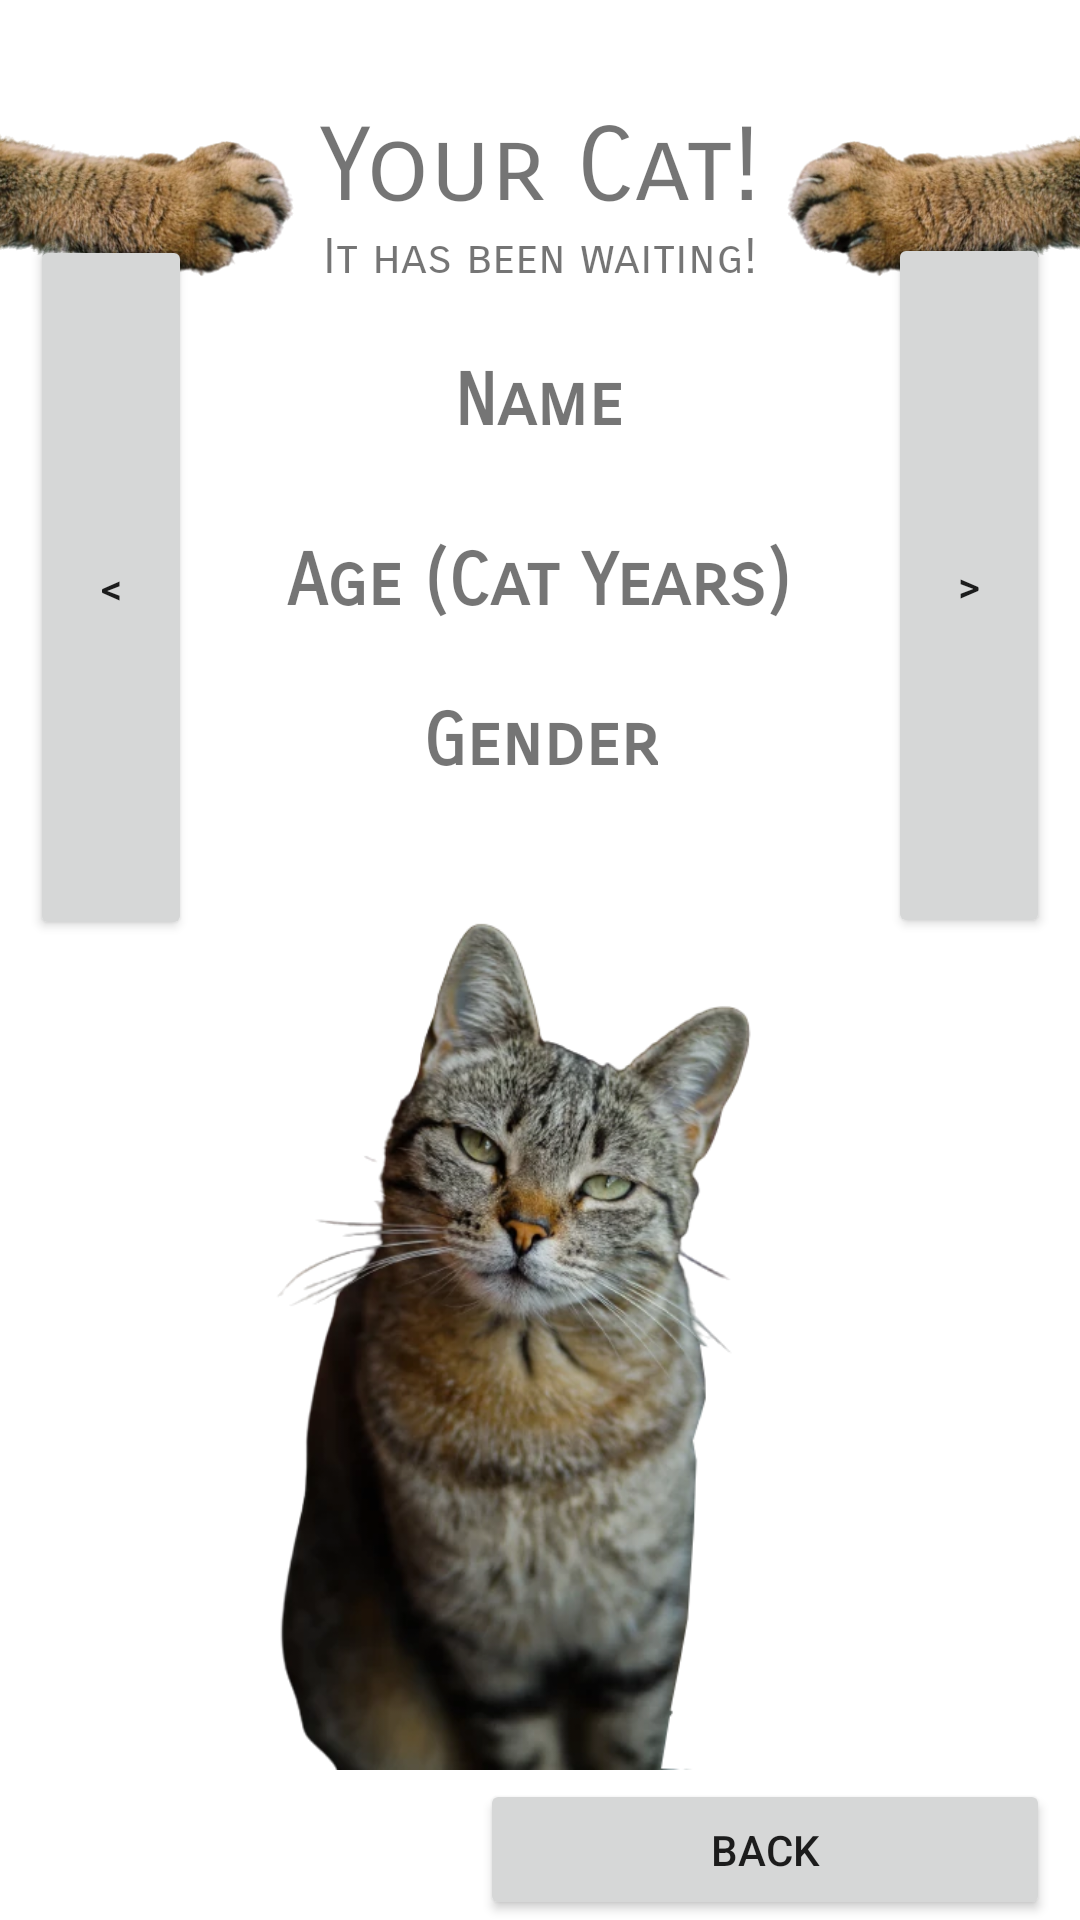

Reconstruct the res/layout file that produces this screen, plus the resources it refers to.
<!-- AndroidManifest.xml: application theme Theme.Catterwack -->
<!-- res/layout/activity_previous_cat.xml -->
<?xml version="1.0" encoding="utf-8"?>
<androidx.constraintlayout.widget.ConstraintLayout xmlns:android="http://schemas.android.com/apk/res/android"
    xmlns:app="http://schemas.android.com/apk/res-auto"
    xmlns:tools="http://schemas.android.com/tools"
    android:layout_width="match_parent"
    android:layout_height="match_parent"
    tools:context=".previous_cat">

    <Button
        android:id="@+id/previous_previous"
        android:layout_width="54dp"
        android:layout_height="235dp"
        android:layout_marginStart="10dp"
        android:text="@string/BackArrow"
        app:layout_constraintBottom_toTopOf="@+id/previous_catImage"
        app:layout_constraintStart_toStartOf="parent"
        app:layout_constraintTop_toBottomOf="@+id/previous_catSubHeading" />

    <Button
        android:id="@+id/previous_next"
        android:layout_width="54dp"
        android:layout_height="235dp"
        android:layout_marginEnd="10dp"
        android:text="@string/Forward"
        app:layout_constraintBottom_toTopOf="@+id/previous_catImage"
        app:layout_constraintEnd_toEndOf="parent"
        app:layout_constraintTop_toBottomOf="@+id/previous_catSubHeading"
        app:layout_constraintVertical_bias="0.517" />

    <Button
        android:id="@+id/previous_BackButton"
        android:layout_width="190dp"
        android:layout_height="47dp"
        android:layout_marginEnd="10dp"
        android:text="Back"
        app:layout_constraintBottom_toBottomOf="parent"
        app:layout_constraintEnd_toEndOf="parent" />

    <TextView
        android:id="@+id/previous_catGenderLabel"
        android:layout_width="wrap_content"
        android:layout_height="wrap_content"
        android:fontFamily="sans-serif-smallcaps"
        android:text="Gender"
        android:textSize="24sp"
        android:textStyle="bold"
        app:layout_constraintEnd_toEndOf="parent"
        app:layout_constraintStart_toStartOf="parent"
        app:layout_constraintTop_toBottomOf="@+id/previous_catAgeField" />

    <TextView
        android:id="@+id/previous_genderField"
        android:layout_width="wrap_content"
        android:layout_height="wrap_content"
        android:fontFamily="sans-serif-smallcaps"
        android:textSize="20sp"
        app:layout_constraintEnd_toEndOf="parent"
        app:layout_constraintHorizontal_bias="0.496"
        app:layout_constraintStart_toStartOf="parent"
        app:layout_constraintTop_toBottomOf="@+id/previous_catGenderLabel" />

    <TextView
        android:id="@+id/previous_catNameField"
        android:layout_width="wrap_content"
        android:layout_height="wrap_content"
        android:fontFamily="sans-serif-smallcaps"
        android:textSize="20sp"
        app:layout_constraintEnd_toEndOf="parent"
        app:layout_constraintHorizontal_bias="0.496"
        app:layout_constraintStart_toStartOf="parent"
        app:layout_constraintTop_toBottomOf="@+id/previous_catNameLabel" />

    <TextView
        android:id="@+id/previous_catAgeLabel"
        android:layout_width="wrap_content"
        android:layout_height="wrap_content"
        android:layout_marginTop="84dp"
        android:fontFamily="sans-serif-smallcaps"
        android:text="Age (Cat Years)"
        android:textSize="24sp"
        android:textStyle="bold"
        app:layout_constraintEnd_toEndOf="parent"
        app:layout_constraintHorizontal_bias="0.497"
        app:layout_constraintStart_toStartOf="parent"
        app:layout_constraintTop_toBottomOf="@+id/previous_catSubHeading" />

    <TextView
        android:id="@+id/previous_Title"
        android:layout_width="wrap_content"
        android:layout_height="wrap_content"
        android:layout_marginTop="35dp"
        android:fontFamily="sans-serif-smallcaps"
        android:text="Your Cat!"
        android:textSize="34sp"
        app:layout_constraintEnd_toEndOf="parent"
        app:layout_constraintStart_toStartOf="parent"
        app:layout_constraintTop_toTopOf="parent" />

    <TextView
        android:id="@+id/previous_catSubHeading"
        android:layout_width="wrap_content"
        android:layout_height="wrap_content"
        android:fontFamily="sans-serif-smallcaps"
        android:text="It has been waiting!"
        android:textSize="16sp"
        app:layout_constraintEnd_toEndOf="parent"
        app:layout_constraintStart_toStartOf="parent"
        app:layout_constraintTop_toBottomOf="@+id/previous_Title" />

    <ImageView
        android:id="@+id/catPawRight5"
        android:layout_width="207dp"
        android:layout_height="61dp"
        android:layout_marginStart="-30dp"
        android:contentDescription="@string/rightarm"
        app:layout_constraintStart_toEndOf="@+id/previous_Title"
        app:layout_constraintTop_toTopOf="@+id/previous_Title"
        app:srcCompat="@drawable/catarm_right" />

    <ImageView
        android:id="@+id/catPawLeft5"
        android:layout_width="207dp"
        android:layout_height="61dp"
        android:layout_marginEnd="-30dp"
        android:contentDescription="@string/leftarm"
        app:layout_constraintEnd_toStartOf="@+id/previous_Title"
        app:layout_constraintTop_toTopOf="@+id/previous_Title"
        app:srcCompat="@drawable/catarm_left" />

    <TextView
        android:id="@+id/previous_catNameLabel"
        android:layout_width="wrap_content"
        android:layout_height="wrap_content"
        android:layout_marginTop="24dp"
        android:fontFamily="sans-serif-smallcaps"
        android:text="Name"
        android:textSize="24sp"
        android:textStyle="bold"
        app:layout_constraintEnd_toEndOf="parent"
        app:layout_constraintHorizontal_bias="0.498"
        app:layout_constraintStart_toStartOf="parent"
        app:layout_constraintTop_toBottomOf="@+id/previous_catSubHeading" />

    <TextView
        android:id="@+id/previous_catAgeField"
        android:layout_width="wrap_content"
        android:layout_height="wrap_content"
        android:fontFamily="sans-serif-smallcaps"
        android:textSize="20sp"
        app:layout_constraintEnd_toEndOf="parent"
        app:layout_constraintStart_toStartOf="parent"
        app:layout_constraintTop_toBottomOf="@+id/previous_catAgeLabel" />

    <ImageView
        android:id="@+id/previous_catImage"
        android:layout_width="0dp"
        android:layout_height="294dp"
        android:layout_marginTop="10dp"
        android:layout_marginBottom="50dp"
        android:src="@drawable/angrycat"
        app:layout_constraintBottom_toBottomOf="parent"
        app:layout_constraintEnd_toEndOf="parent"
        app:layout_constraintHorizontal_bias="1.0"
        app:layout_constraintStart_toStartOf="parent"
        app:layout_constraintTop_toBottomOf="@+id/preview_genderField"
        app:layout_constraintVertical_bias="0.404" />

</androidx.constraintlayout.widget.ConstraintLayout>
<!-- resources referenced by this layout -->
<resources>
  <!-- drawable angrycat: webp bitmap (drawable, 46812 bytes) -->
  <!-- drawable catarm_left: webp bitmap (drawable, 22936 bytes) -->
  <!-- drawable catarm_right: webp bitmap (drawable, 23074 bytes) -->
  <string name="BackArrow">&lt;</string>
  <string name="Forward">&gt;</string>
  <string name="leftarm">leftArm</string>
  <string name="rightarm">rightArm</string>
  <style name="Theme.Catterwack" parent="Theme.MaterialComponents.DayNight.NoActionBar">
          
          <item name="colorPrimary">@color/purple_500</item>
          <item name="colorPrimaryVariant">@color/purple_700</item>
          <item name="colorOnPrimary">@color/white</item>
          
          <item name="colorSecondary">@color/teal_200</item>
          <item name="colorSecondaryVariant">@color/teal_700</item>
          <item name="colorOnSecondary">@color/black</item>
          
          <item name="android:statusBarColor" tools:targetApi="l">?attr/colorPrimaryVariant</item>
          
      </style>
  <!-- not gathered from this repository: default colours our renderer supplied (Android Studio template values) -->
  <color name="purple_500">#FF6200EE</color>
  <color name="purple_700">#FF3700B3</color>
  <color name="teal_200">#FF03DAC5</color>
  <color name="teal_700">#FF018786</color>
  <color name="black">#FF000000</color>
  <color name="white">#FFFFFFFF</color>
</resources>
